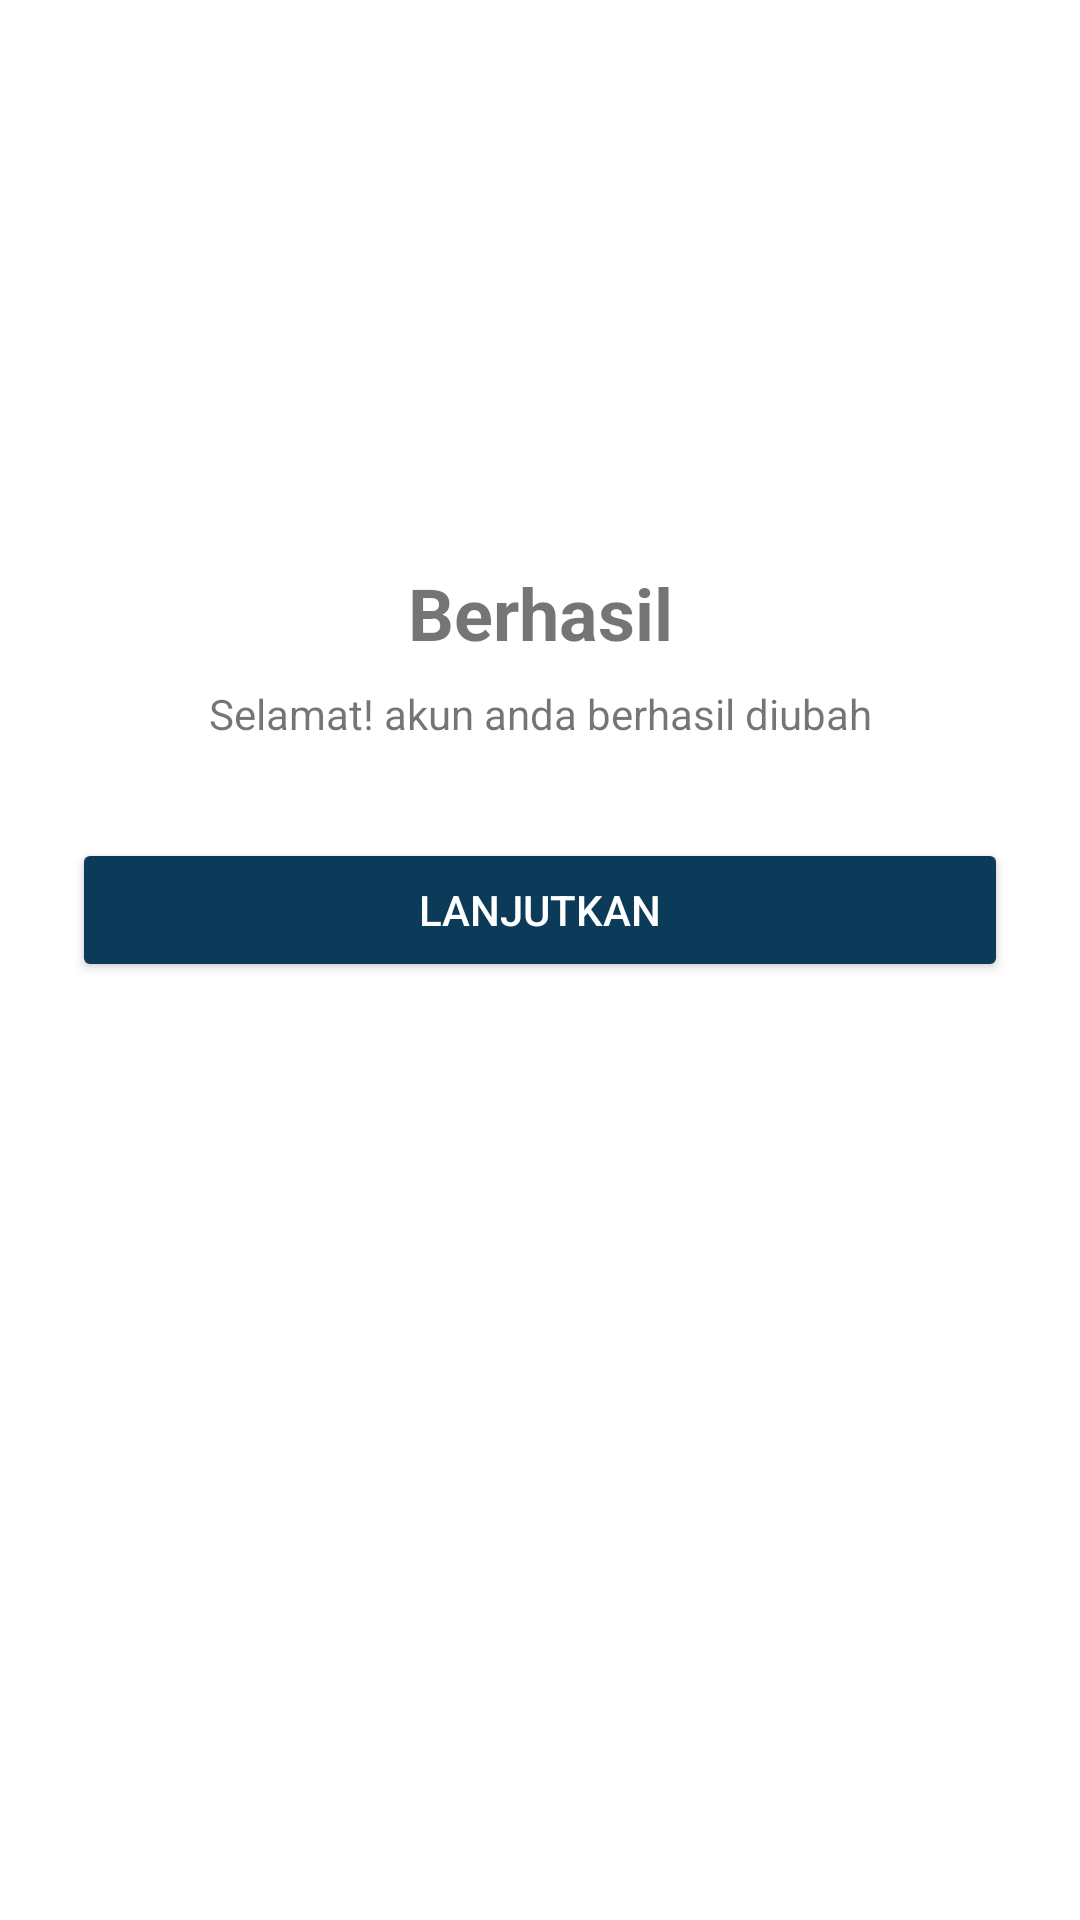

Here is an Android app screen rendered from its layout file. Give the layout XML and the strings, colors and styles it references.
<!-- AndroidManifest.xml: application theme Theme.CarRecomendations -->
<!-- res/layout/fragment_success.xml -->
<?xml version="1.0" encoding="utf-8"?>
<androidx.constraintlayout.widget.ConstraintLayout
    xmlns:android="http://schemas.android.com/apk/res/android"
    xmlns:app="http://schemas.android.com/apk/res-auto"
    android:layout_width="match_parent"
    android:layout_height="match_parent"
    android:padding="24dp">

    
    <ImageView
        android:id="@+id/iconSuccess"
        android:layout_width="100dp"
        android:layout_height="100dp"
        android:src="@drawable/ic_check_circle"
        app:layout_constraintTop_toTopOf="parent"
        app:layout_constraintStart_toStartOf="parent"
        app:layout_constraintEnd_toEndOf="parent"
        android:layout_marginTop="48dp"/>

    
    <TextView
        android:id="@+id/txtSuccess"
        android:layout_width="wrap_content"
        android:layout_height="wrap_content"
        android:text="Berhasil"
        android:textSize="24sp"
        android:textStyle="bold"
        app:layout_constraintTop_toBottomOf="@id/iconSuccess"
        app:layout_constraintStart_toStartOf="parent"
        app:layout_constraintEnd_toEndOf="parent"
        android:layout_marginTop="16dp"/>

    
    <TextView
        android:id="@+id/txtDetail"
        android:layout_width="wrap_content"
        android:layout_height="wrap_content"
        android:text="Selamat! akun anda berhasil diubah"
        android:textSize="14sp"
        app:layout_constraintTop_toBottomOf="@id/txtSuccess"
        app:layout_constraintStart_toStartOf="parent"
        app:layout_constraintEnd_toEndOf="parent"
        android:layout_marginTop="8dp"/>

    
    <Button
        android:id="@+id/btnContinue"
        android:layout_width="0dp"
        android:layout_height="wrap_content"
        android:text="Lanjutkan"
        android:backgroundTint="#0C3A59"
        android:textColor="@android:color/white"
        app:layout_constraintTop_toBottomOf="@id/txtDetail"
        app:layout_constraintStart_toStartOf="parent"
        app:layout_constraintEnd_toEndOf="parent"
        android:layout_marginTop="32dp"/>
</androidx.constraintlayout.widget.ConstraintLayout>
<!-- resources referenced by this layout -->
<resources>
  <style name="Theme.CarRecomendations" parent="Theme.MaterialComponents.DayNight.DarkActionBar">
          
          <item name="colorPrimary">@color/primary_blue</item>
          <item name="colorPrimaryVariant">@color/dark_blue</item>
          <item name="colorOnPrimary">@color/white</item>
          
          <item name="colorSecondary">@color/teal_200</item>
          <item name="colorSecondaryVariant">@color/teal_700</item>
          <item name="colorOnSecondary">@color/black</item>
          
          <item name="android:windowBackground">@color/background_light</item>
          <item name="colorSurface">@color/surface_light</item>
          <item name="colorOnSurface">@color/text_primary_light</item>
          
          <item name="android:statusBarColor">@color/primary_blue</item>
          <item name="android:navigationBarColor">@color/background_light</item>
          
          <item name="android:textColorPrimary">@color/text_primary_light</item>
          <item name="android:textColorSecondary">@color/text_secondary_light</item>
      </style>
  <color name="primary_blue">#0D47A1</color>
  <color name="dark_blue">#0D47A1</color>
  <color name="white">#FFFFFFFF</color>
  <color name="teal_200">#FF03DAC5</color>
  <color name="teal_700">#FF018786</color>
  <color name="black">#FF000000</color>
  <color name="background_light">#FFFFFF</color>
  <color name="surface_light">#FFFFFF</color>
  <color name="text_primary_light">#000000</color>
  <color name="text_secondary_light">#666666</color>
</resources>
